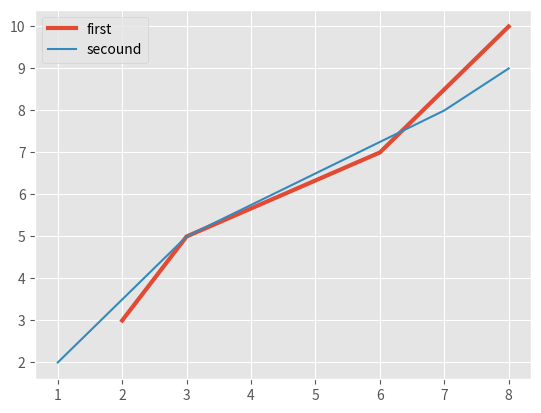

The script that saved this image:
from matplotlib import pyplot as plt
from matplotlib import style


style.use('ggplot')
x1=[2,3,6,8]
y1=[3,5,7,10]
x2=[1,3,7,8]
y2=[2,5,8,9]

plt.plot(x1,y1, label="first", linewidth=3)
plt.plot(x2,y2, label="secound")
plt.legend()
plt.show()